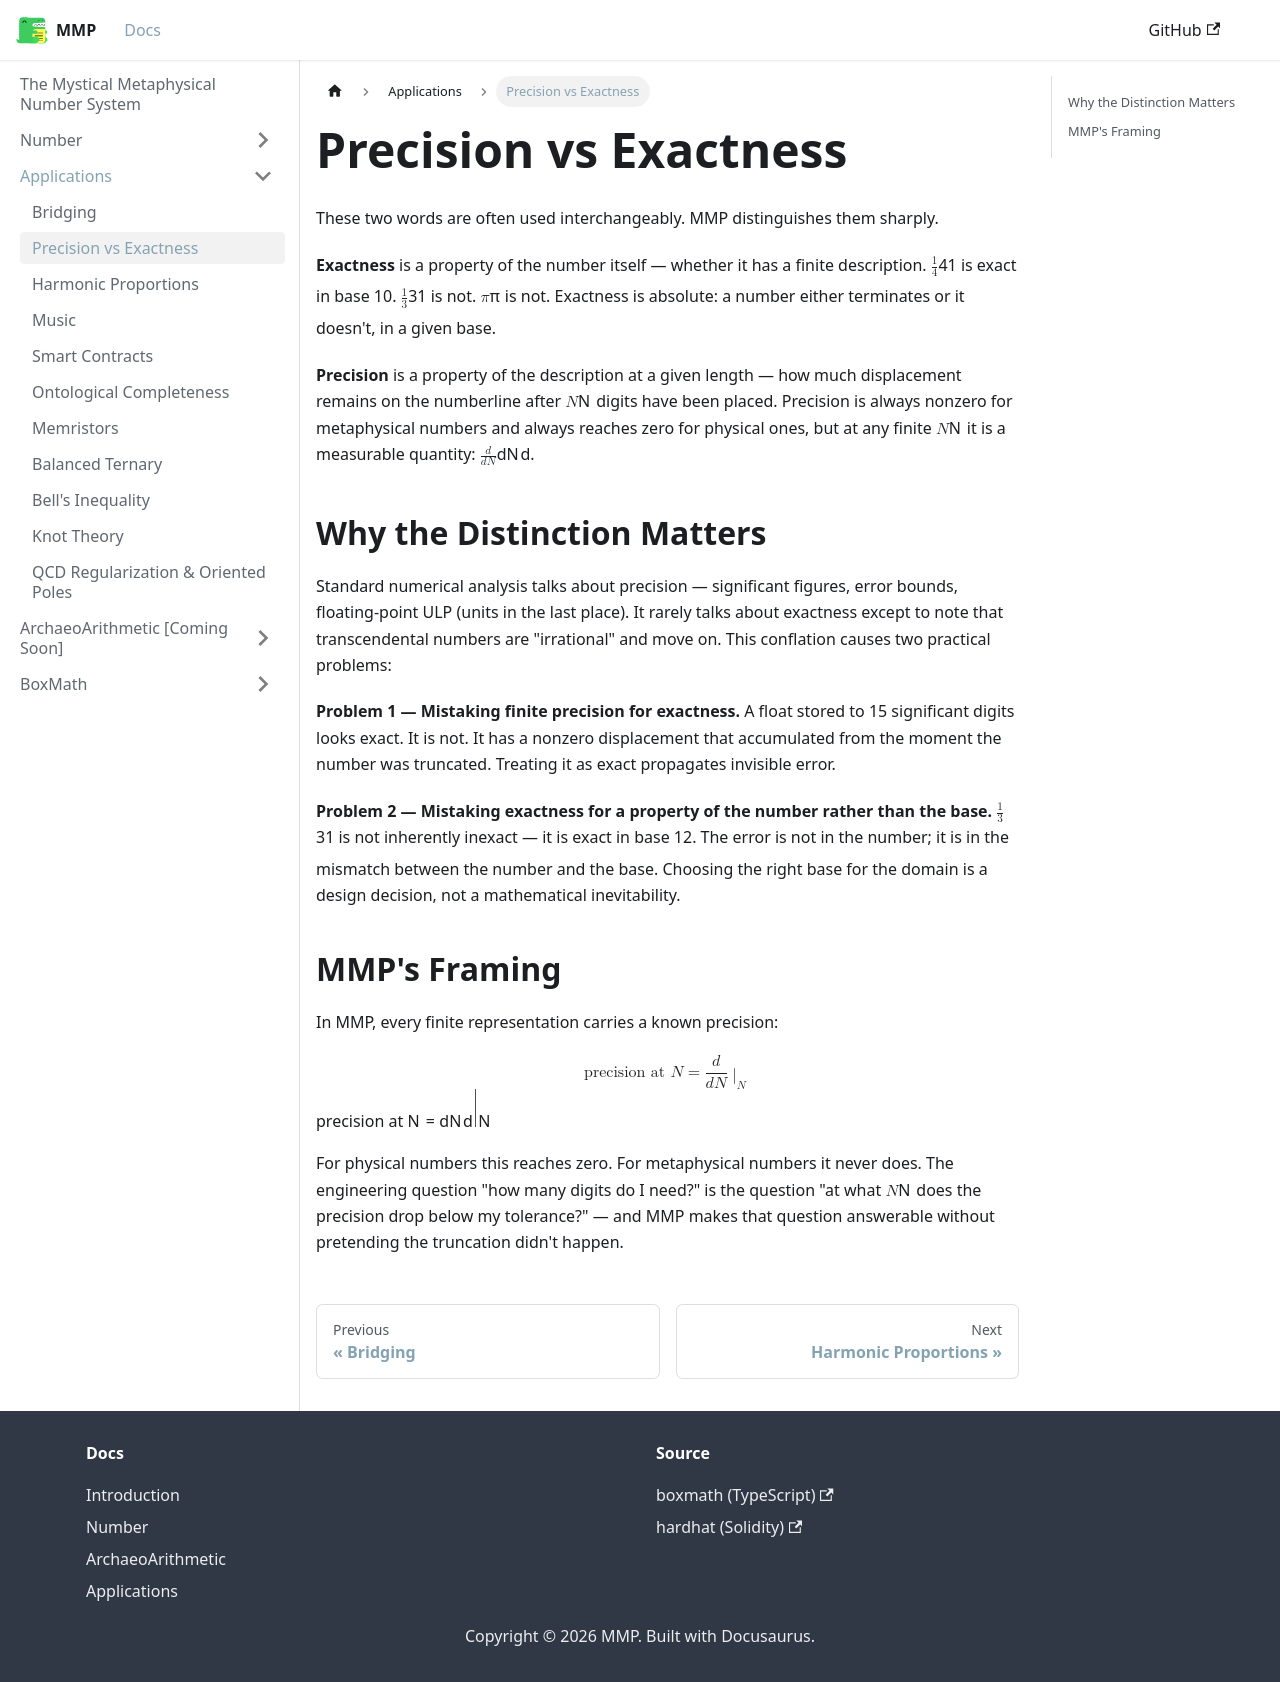

repository: mystical-metaphysical-number-system/mmp · page: docs/Applications/PrecisionVsExactness.html · generator: docusaurus

---
sidebar_position: 2
---

# Precision vs Exactness

These two words are often used interchangeably. MMP distinguishes them sharply.

**Exactness** is a property of the number itself — whether it has a finite description. $\frac{1}{4}$ is exact in base 10. $\frac{1}{3}$ is not. $\pi$ is not. Exactness is absolute: a number either terminates or it doesn't, in a given base.

**Precision** is a property of the description at a given length — how much displacement remains on the numberline after $N$ digits have been placed. Precision is always nonzero for metaphysical numbers and always reaches zero for physical ones, but at any finite $N$ it is a measurable quantity: $\frac{d}{dN}$.

## Why the Distinction Matters

Standard numerical analysis talks about precision — significant figures, error bounds, floating-point ULP (units in the last place). It rarely talks about exactness except to note that transcendental numbers are "irrational" and move on. This conflation causes two practical problems:

**Problem 1 — Mistaking finite precision for exactness.** A float stored to 15 significant digits looks exact. It is not. It has a nonzero displacement that accumulated from the moment the number was truncated. Treating it as exact propagates invisible error.

**Problem 2 — Mistaking exactness for a property of the number rather than the base.** $\frac{1}{3}$ is not inherently inexact — it is exact in base 12. The error is not in the number; it is in the mismatch between the number and the base. Choosing the right base for the domain is a design decision, not a mathematical inevitability.

## MMP's Framing

In MMP, every finite representation carries a known precision:

$$
\text{precision at } N = \frac{d}{dN}\bigg|_N
$$

For physical numbers this reaches zero. For metaphysical numbers it never does. The engineering question "how many digits do I need?" is the question "at what $N$ does the precision drop below my tolerance?" — and MMP makes that question answerable without pretending the truncation didn't happen.
